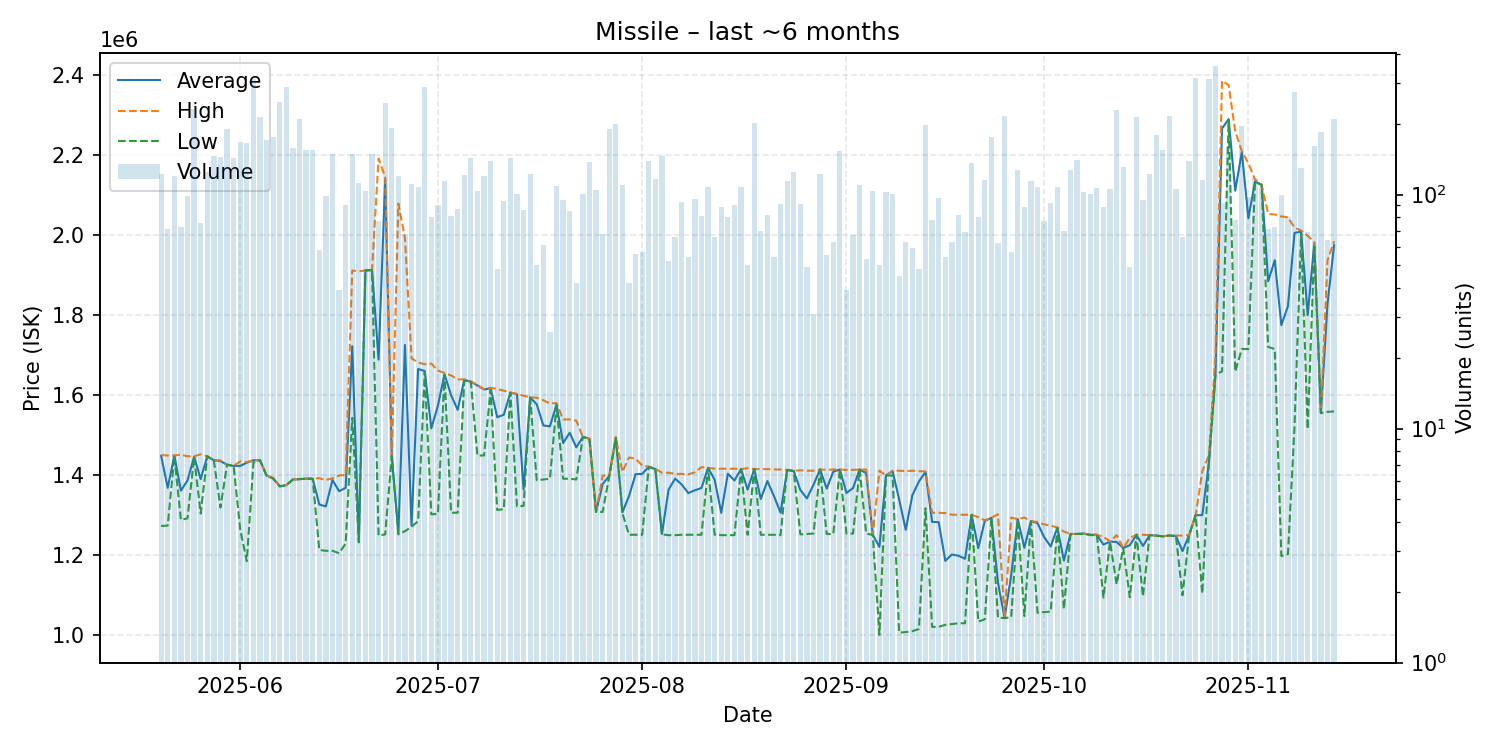

Values plotted in this chart, from the file beside it:
date, average, highest, lowest, order_count, volume
2025-05-20, 1448000, 1450000, 1273000, 32, 123
2025-05-21, 1368099, 1449000, 1274000, 31, 71
2025-05-22, 1449000, 1449000, 1448000, 28, 120
2025-05-23, 1361055, 1451000, 1288000, 23, 73
2025-05-24, 1386737, 1447000, 1292000, 50, 99
2025-05-25, 1446000, 1447000, 1445000, 62, 233
2025-05-26, 1390132, 1452000, 1304000, 26, 76
2025-05-27, 1447000, 1447000, 1447000, 38, 125
2025-05-28, 1437000, 1437000, 1436000, 35, 146
2025-05-29, 1435000, 1437000, 1319000, 41, 145
2025-05-30, 1426000, 1426000, 1426000, 39, 191
2025-05-31, 1423000, 1423000, 1423000, 36, 144
2025-06-01, 1423000, 1434500, 1264000, 38, 168
2025-06-02, 1431000, 1432000, 1185000, 27, 167
2025-06-03, 1437000, 1438000, 1431000, 58, 311
2025-06-04, 1437000, 1437000, 1437000, 94, 215
2025-06-05, 1399000, 1399000, 1399000, 61, 171
2025-06-06, 1392000, 1393000, 1391000, 55, 176
2025-06-07, 1372000, 1372000, 1372000, 67, 250
2025-06-08, 1375000, 1375000, 1375000, 92, 289
2025-06-09, 1389000, 1389000, 1389000, 46, 158
2025-06-10, 1390000, 1390000, 1390000, 40, 211
2025-06-11, 1391000, 1392000, 1391000, 42, 155
2025-06-12, 1391000, 1392000, 1390000, 41, 155
2025-06-13, 1326483, 1392000, 1213000, 24, 58
2025-06-14, 1321960, 1388000, 1211000, 36, 99
2025-06-15, 1388000, 1392000, 1211000, 27, 149
2025-06-16, 1359769, 1399000, 1205000, 19, 39
2025-06-17, 1368256, 1400000, 1229000, 52, 90
2025-06-18, 1722000, 1911000, 1543000, 47, 149
2025-06-19, 1235000, 1909000, 1232000, 39, 112
2025-06-20, 1911000, 1911000, 1911000, 29, 104
2025-06-21, 1912000, 1912000, 1912000, 37, 150
2025-06-22, 1688390, 2190500, 1249000, 22, 77
2025-06-23, 2140000, 2144500, 1252000, 46, 246
2025-06-24, 1448000, 1448000, 1448000, 36, 193
2025-06-25, 1255000, 2078000, 1252000, 30, 120
2025-06-26, 1724985, 1992000, 1260000, 26, 68
2025-06-27, 1274000, 1692000, 1271000, 30, 111
2025-06-28, 1665000, 1681000, 1285000, 36, 108
2025-06-29, 1660000, 1677000, 1658000, 39, 289
2025-06-30, 1516688, 1678500, 1302000, 30, 80
2025-07-01, 1573300, 1661000, 1303000, 23, 90
2025-07-02, 1652000, 1655000, 1650000, 37, 114
2025-07-03, 1599741, 1649000, 1306000, 40, 81
2025-07-04, 1562908, 1639000, 1306000, 29, 87
2025-07-05, 1638000, 1639000, 1636000, 39, 121
2025-07-06, 1633000, 1634000, 1633000, 39, 143
2025-07-07, 1624000, 1625000, 1449000, 31, 104
2025-07-08, 1614000, 1614000, 1449000, 29, 120
2025-07-09, 1617000, 1618000, 1612000, 29, 139
2025-07-10, 1544583, 1615000, 1313000, 25, 48
2025-07-11, 1550872, 1611000, 1315000, 33, 94
2025-07-12, 1606000, 1606000, 1606000, 47, 143
2025-07-13, 1602000, 1603000, 1322000, 34, 101
2025-07-14, 1364267, 1598000, 1323000, 15, 86
2025-07-15, 1594000, 1595000, 1594000, 32, 122
2025-07-16, 1576720, 1593000, 1387000, 12, 50
2025-07-17, 1523967, 1587000, 1389000, 23, 61
2025-07-18, 1521769, 1579000, 1391000, 11, 26
... 119 more rows
